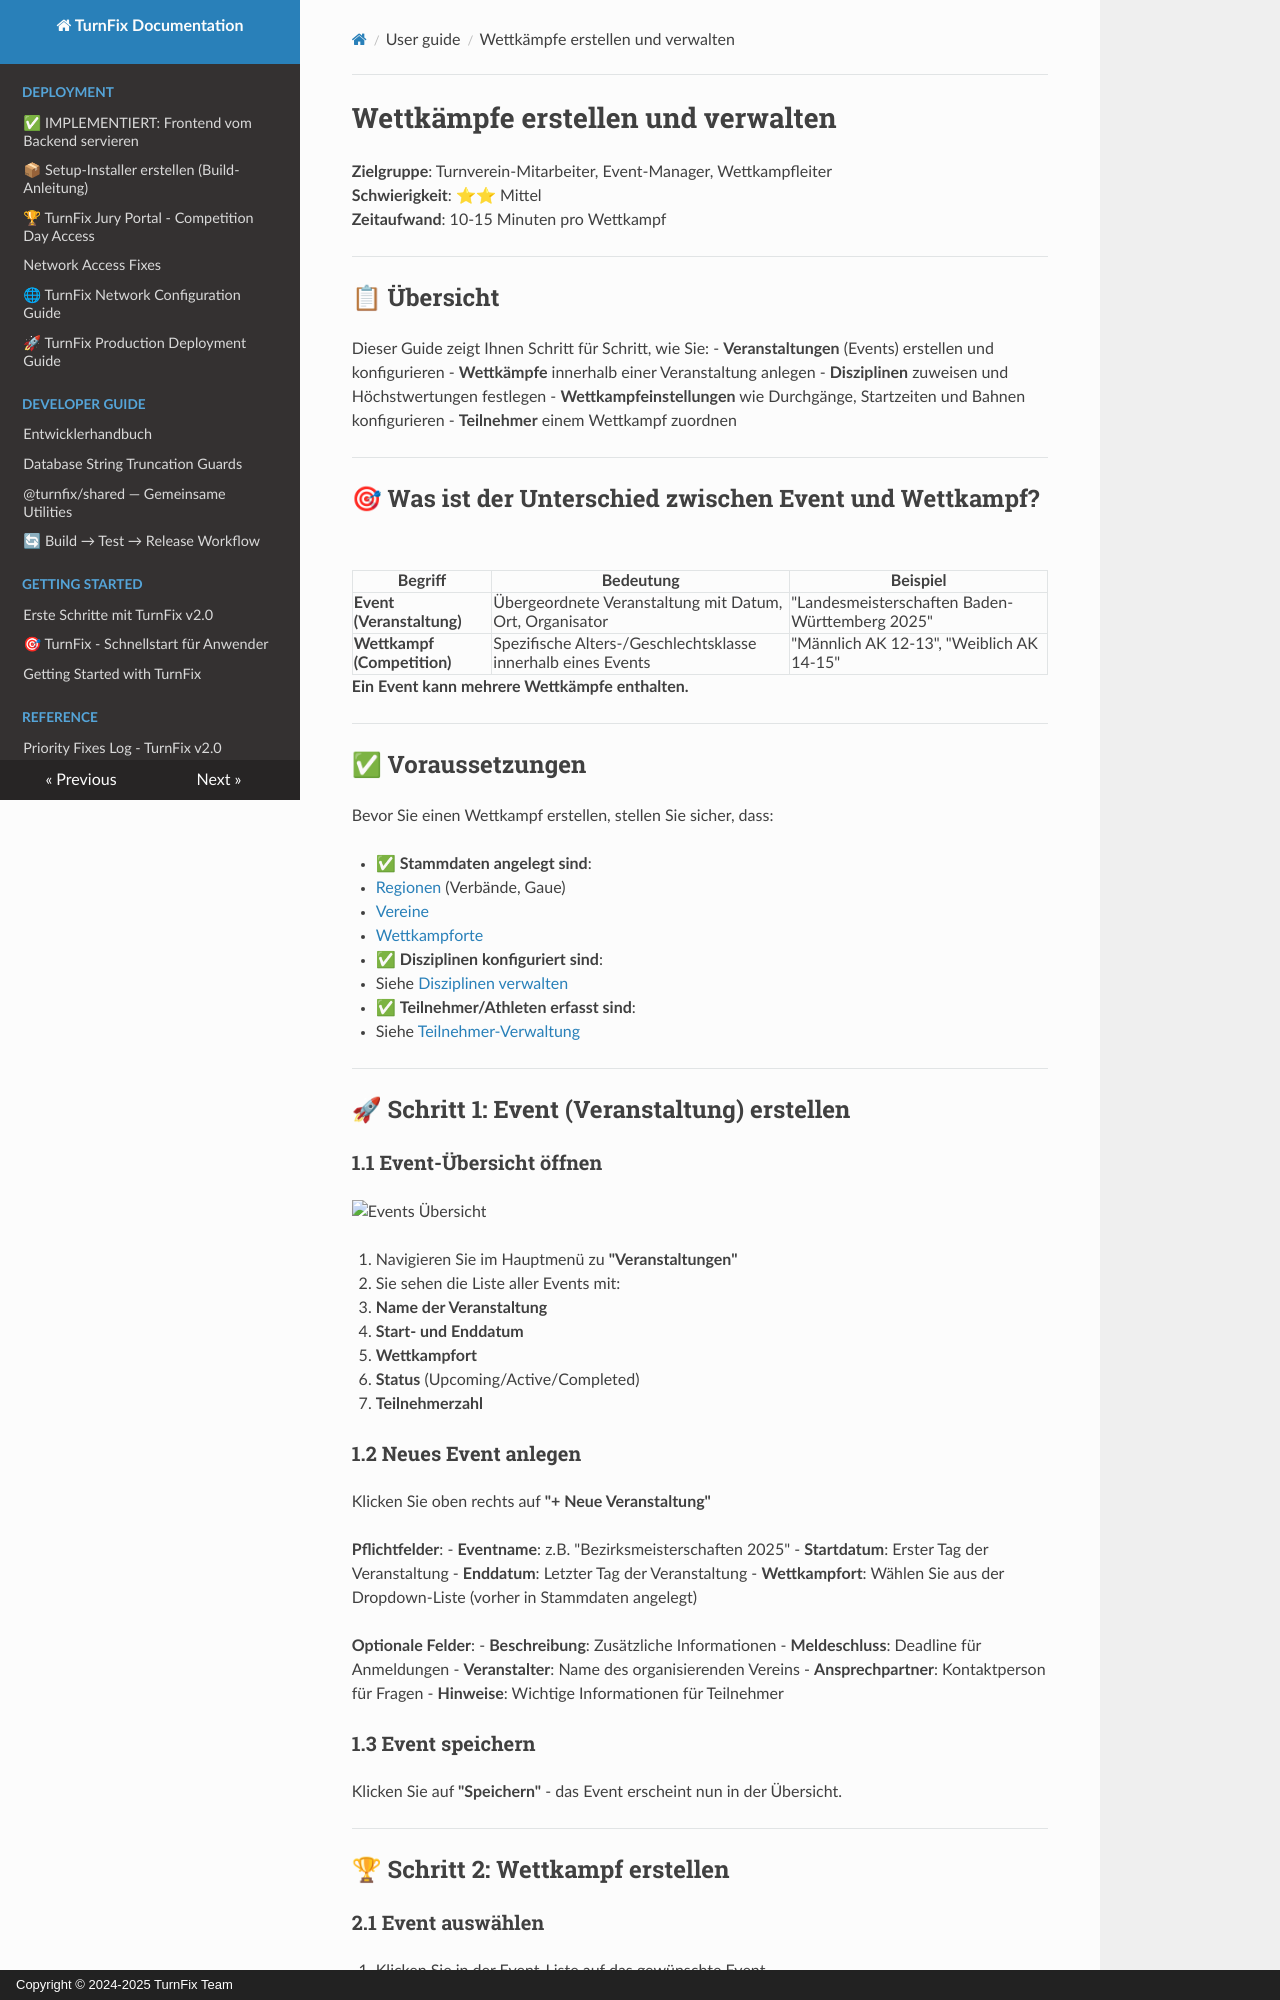

repository: Igel18/turnfix · page: user-guide/event-competition-management/index.html · generator: mkdocs · copyright: Copyright © 2024-2025 TurnFix Team

# Wettkämpfe erstellen und verwalten

**Zielgruppe**: Turnverein-Mitarbeiter, Event-Manager, Wettkampfleiter  
**Schwierigkeit**: ⭐⭐ Mittel  
**Zeitaufwand**: 10-15 Minuten pro Wettkampf

---

## 📋 Übersicht

Dieser Guide zeigt Ihnen Schritt für Schritt, wie Sie:
- **Veranstaltungen** (Events) erstellen und konfigurieren
- **Wettkämpfe** innerhalb einer Veranstaltung anlegen
- **Disziplinen** zuweisen und Höchstwertungen festlegen
- **Wettkampfeinstellungen** wie Durchgänge, Startzeiten und Bahnen konfigurieren
- **Teilnehmer** einem Wettkampf zuordnen

---

## 🎯 Was ist der Unterschied zwischen Event und Wettkampf?

| Begriff | Bedeutung | Beispiel |
|---------|-----------|----------|
| **Event (Veranstaltung)** | Übergeordnete Veranstaltung mit Datum, Ort, Organisator | "Landesmeisterschaften Baden-Württemberg 2025" |
| **Wettkampf (Competition)** | Spezifische Alters-/Geschlechtsklasse innerhalb eines Events | "Männlich AK 12-13", "Weiblich AK 14-15" |

**Ein Event kann mehrere Wettkämpfe enthalten.**

---

## ✅ Voraussetzungen

Bevor Sie einen Wettkampf erstellen, stellen Sie sicher, dass:

- ✅ **Stammdaten angelegt sind**:
  - [Regionen](../images/ui-screenshots/Region%20Management.png) (Verbände, Gaue)
  - [Vereine](../images/ui-screenshots/Vereine.png)
  - [Wettkampforte](../images/ui-screenshots/LocationsDebug.png)
  
- ✅ **Disziplinen konfiguriert sind**:
  - Siehe [Disziplinen verwalten](../images/ui-screenshots/Disciplines.png)
  
- ✅ **Teilnehmer/Athleten erfasst sind**:
  - Siehe [Teilnehmer-Verwaltung](./participant-management.md)

---

## 🚀 Schritt 1: Event (Veranstaltung) erstellen

### 1.1 Event-Übersicht öffnen

![Events Übersicht](../images/ui-screenshots/events.png)

1. Navigieren Sie im Hauptmenü zu **"Veranstaltungen"**
2. Sie sehen die Liste aller Events mit:
   - **Name der Veranstaltung**
   - **Start- und Enddatum**
   - **Wettkampfort**
   - **Status** (Upcoming/Active/Completed)
   - **Teilnehmerzahl**
